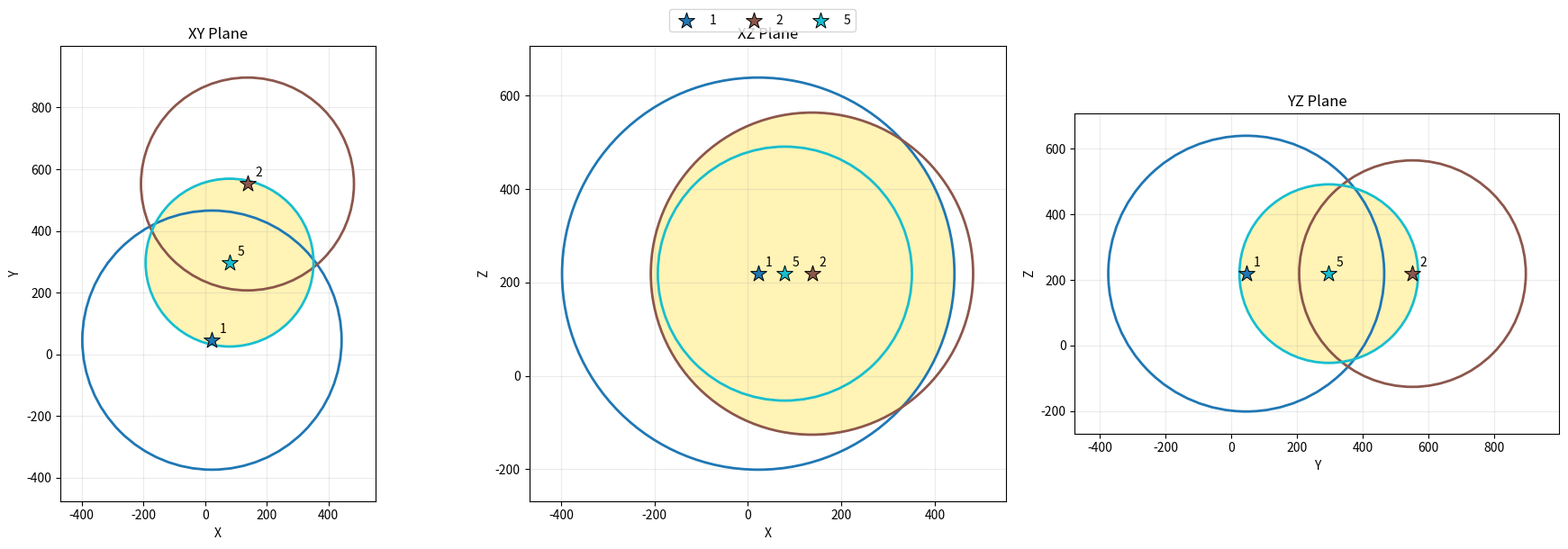

Python code for this plot:
"""
This file is to verify geometric conditions for multilateration. 
Input the ranges or a position (and the anchor/tag positions) to plot 
2D projections of the XY, XZ, YZ planes and visualize intersection points. 
"""
import matplotlib.pyplot as plt
from matplotlib.patches import Circle
from matplotlib.path import Path
from matplotlib.patches import PathPatch
import numpy as np

# Anchor positions {anchor_id: (x,y,z), ...}
ANCHORS = {1: (22.3, 45.8, 219),
           2: (137.3, 552.0, 219),
           5: (79.3,  297.1, 219)}
# Ranges to anchor {anchor_id: range}
# Anchors without a range entry are still plotted but without range circle 
RANGES = {1: 420, 5: 272, 2:345}
# Position in 3D space, set USE_POSITION to true to OVERWRITE defined RANGES 
# in that case, the range to each anchor from the position will be computed
POS = (250, 200, 100) 
USE_POSITION = False 
# Display the plot (if you are not running this remotely)
SHOW_PLOT = True
# Save the plot (None to not save, else specify path)
SAVE_PATH = None 

def plot_anchor_ranges(
    anchors,
    ranges=None,
    position=None,
    use_position=False,
    show=True,
    save_path=None,
    figsize=(18, 6),
    dpi=300):
    """
    Plot anchor positions and their range projections in XY, XZ, and YZ planes.

    Parameters
    ----------
    anchors : dict
        Mapping:
            {anchor_id: (x, y, z)}

        Example:
            {
                "A": (0, 0, 0),
                "B": (4, 2, 1),
                "C": (2, 5, 3),
            }

    ranges : dict or None, default=None
        Mapping:
            {anchor_id: range}

        Used when use_position=False.

        Anchors missing from this dictionary are still plotted, but have
        no range circle.

    position : tuple or None, default=None
        A 3D position `(x, y, z)`.

        Used when use_position=True. The range for each anchor is then
        calculated as the Euclidean distance from this position to the
        anchor.

    use_position : bool, default=False
        Selects how ranges are determined.

        False:
            Use the `ranges` dictionary.

        True:
            Ignore `ranges` and calculate the range from `position` to
            every anchor.

    show : bool, default=True
        If True, display the figure using plt.show().

    save_path : str or None, default=None
        If provided, save the figure as a PNG.

        Example:
            save_path="anchors.png"

    figsize : tuple, default=(18, 6)
        Figure size in inches.

    dpi : int, default=300
        Resolution used when saving the PNG.

    Returns
    -------
    fig : matplotlib.figure.Figure
        The generated figure.

    axes : numpy.ndarray
        The three matplotlib axes.
    """

    # ------------------------------------------------------------------
    # Validate inputs
    # ------------------------------------------------------------------

    if use_position:

        if position is None:
            raise ValueError(
                "position must be provided when use_position=True."
            )

        position = np.asarray(position, dtype=float)

        if position.shape != (3,):
            raise ValueError(
                "position must contain exactly three values: (x, y, z)."
            )

    else:

        if ranges is None:
            raise ValueError(
                "ranges must be provided when use_position=False."
            )

    # ------------------------------------------------------------------
    # Determine the ranges to use
    # ------------------------------------------------------------------

    if use_position:

        # Compute distance from the supplied position to every anchor.
        #
        # The resulting dictionary has exactly the same structure as
        # the normal `ranges` dictionary.
        computed_ranges = {}

        for anchor_id, anchor_position in anchors.items():

            anchor_position = np.asarray(
                anchor_position,
                dtype=float,
            )

            if anchor_position.shape != (3,):
                raise ValueError(
                    f"Position for anchor {anchor_id!r} must contain "
                    "exactly three values: (x, y, z)."
                )

            computed_ranges[anchor_id] = np.linalg.norm(
                anchor_position - position
            )

        ranges_to_plot = computed_ranges

    else:

        ranges_to_plot = ranges

    # ------------------------------------------------------------------
    # Colors
    # ------------------------------------------------------------------

    colors = plt.cm.tab10(
        np.linspace(0, 1, max(len(anchors), 1))
    )

    anchor_colors = {
        anchor_id: colors[i % len(colors)]
        for i, anchor_id in enumerate(anchors)
    }

    overlap_color = "#FFF2A8"

    # ------------------------------------------------------------------
    # Create figure
    # ------------------------------------------------------------------

    fig, axes = plt.subplots(
        1,
        3,
        figsize=figsize,
    )

    planes = [
        (0, 1, "XY Plane", "X", "Y"),
        (0, 2, "XZ Plane", "X", "Z"),
        (1, 2, "YZ Plane", "Y", "Z"),
    ]

    # ------------------------------------------------------------------
    # Plot each projection
    # ------------------------------------------------------------------

    for ax, (i, j, title, xlabel, ylabel) in zip(axes, planes):

        # --------------------------------------------------------------
        # Build circle information
        # --------------------------------------------------------------

        circle_data = []

        for anchor_id, anchor_position in anchors.items():

            # In normal range mode, anchors missing from ranges have
            # no circle.
            if anchor_id not in ranges_to_plot:
                continue

            radius = ranges_to_plot[anchor_id]

            if radius is None:
                continue

            if radius < 0:
                raise ValueError(
                    f"Range for anchor {anchor_id!r} cannot be negative."
                )

            anchor_position = np.asarray(
                anchor_position,
                dtype=float,
            )

            circle_data.append({
                "anchor_id": anchor_id,
                "x": anchor_position[i],
                "y": anchor_position[j],
                "radius": radius,
            })

        # --------------------------------------------------------------
        # Determine plotting bounds
        # --------------------------------------------------------------

        all_x = [
            position[i]
            for position in anchors.values()
        ]

        all_y = [
            position[j]
            for position in anchors.values()
        ]

        # Include circle extents.
        for circle in circle_data:

            all_x.extend([
                circle["x"] - circle["radius"],
                circle["x"] + circle["radius"],
            ])

            all_y.extend([
                circle["y"] - circle["radius"],
                circle["y"] + circle["radius"],
            ])

        if not all_x:
            all_x = [0]
            all_y = [0]

        min_x, max_x = min(all_x), max(all_x)
        min_y, max_y = min(all_y), max(all_y)

        dx = max_x - min_x
        dy = max_y - min_y

        margin_x = max(dx * 0.08, 0.5)
        margin_y = max(dy * 0.08, 0.5)

        plot_min_x = min_x - margin_x
        plot_max_x = max_x + margin_x
        plot_min_y = min_y - margin_y
        plot_max_y = max_y + margin_y

        # --------------------------------------------------------------
        # Draw overlap regions
        # --------------------------------------------------------------

        if len(circle_data) >= 2:

            resolution = 600

            grid_x = np.linspace(
                plot_min_x,
                plot_max_x,
                resolution,
            )

            grid_y = np.linspace(
                plot_min_y,
                plot_max_y,
                resolution,
            )

            X, Y = np.meshgrid(
                grid_x,
                grid_y,
            )

            coverage = np.zeros_like(
                X,
                dtype=np.uint16,
            )

            for circle in circle_data:

                inside = (
                    (X - circle["x"]) ** 2
                    + (Y - circle["y"]) ** 2
                    <= circle["radius"] ** 2
                )

                coverage += inside

            overlap = coverage >= 2

            if np.any(overlap):

                overlap_mask = np.ma.masked_where(
                    ~overlap,
                    np.ones_like(
                        coverage,
                        dtype=float,
                    ),
                )

                ax.pcolormesh(
                    X,
                    Y,
                    overlap_mask,
                    shading="auto",
                    cmap=plt.matplotlib.colors.ListedColormap(
                        [overlap_color]
                    ),
                    alpha=0.85,
                    zorder=1,
                )

        # --------------------------------------------------------------
        # Draw circle outlines
        # --------------------------------------------------------------

        for circle in circle_data:

            anchor_id = circle["anchor_id"]

            ax.add_patch(
                Circle(
                    (
                        circle["x"],
                        circle["y"],
                    ),
                    circle["radius"],
                    fill=False,
                    edgecolor=anchor_colors[anchor_id],
                    linewidth=2,
                    zorder=3,
                )
            )

        # --------------------------------------------------------------
        # Draw ALL anchors
        # --------------------------------------------------------------

        for anchor_id, anchor_position in anchors.items():

            anchor_position = np.asarray(
                anchor_position,
                dtype=float,
            )

            ax.scatter(
                anchor_position[i],
                anchor_position[j],
                marker="*",
                s=180,
                color=anchor_colors[anchor_id],
                edgecolor="black",
                linewidth=0.7,
                zorder=4,
                label=anchor_id,
            )

            ax.annotate(
                anchor_id,
                (
                    anchor_position[i],
                    anchor_position[j],
                ),
                xytext=(6, 6),
                textcoords="offset points",
                fontsize=10,
                zorder=5,
            )

        # --------------------------------------------------------------
        # If using position mode, plot the position itself
        # --------------------------------------------------------------

        if use_position:

            ax.scatter(
                position[i],
                position[j],
                marker="x",
                s=140,
                color="black",
                linewidth=2.5,
                zorder=6,
                label="Position",
            )

        # --------------------------------------------------------------
        # Formatting
        # --------------------------------------------------------------

        ax.set_title(title)
        ax.set_xlabel(xlabel)
        ax.set_ylabel(ylabel)

        ax.set_aspect(
            "equal",
            adjustable="box",
        )

        ax.set_xlim(
            plot_min_x,
            plot_max_x,
        )

        ax.set_ylim(
            plot_min_y,
            plot_max_y,
        )

        ax.grid(
            True,
            alpha=0.25,
        )

    # ------------------------------------------------------------------
    # Legend
    # ------------------------------------------------------------------

    handles, labels = axes[0].get_legend_handles_labels()

    if handles:

        fig.legend(
            handles,
            labels,
            loc="upper center",
            bbox_to_anchor=(0.5, 1.02),
            ncol=min(len(handles), 6),
        )

    fig.tight_layout()

    # ------------------------------------------------------------------
    # Save
    # ------------------------------------------------------------------

    if save_path is not None:

        fig.savefig(
            save_path,
            dpi=dpi,
            bbox_inches="tight",
            format="png",
        )

    # ------------------------------------------------------------------
    # Display
    # ------------------------------------------------------------------

    if show:
        plt.show()

    return fig, axes

if __name__ == "__main__": 
    plot_anchor_ranges(ANCHORS, RANGES, position=POS, use_position=USE_POSITION, show=SHOW_PLOT, save_path=SAVE_PATH) 
